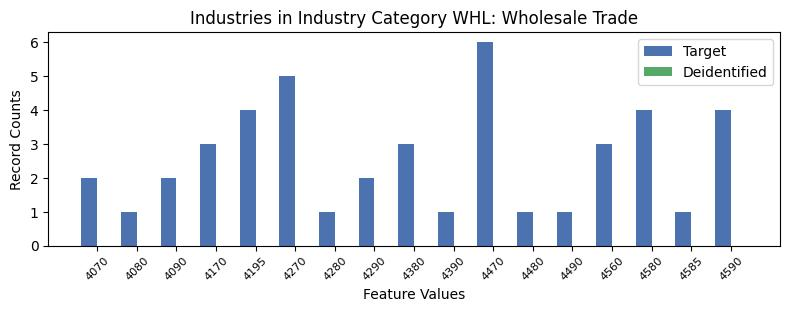

The table this chart was drawn from, first rows:
, INDP, count_target, count_deidentified
10, 4070, 2, 0.0
15, 4080, 1, 0.0
12, 4090, 2, 0.0
4, 4170, 3, 0.0
1, 4195, 4, 0.0
7, 4270, 5, 0.0
2, 4280, 1, 0.0
11, 4290, 2, 0.0
8, 4380, 3, 0.0
9, 4390, 1, 0.0
0, 4470, 6, 0.0
14, 4480, 1, 0.0
16, 4490, 1, 0.0
3, 4560, 3, 0.0
13, 4580, 4, 0.0
6, 4585, 1, 0.0
5, 4590, 4, 0.0
